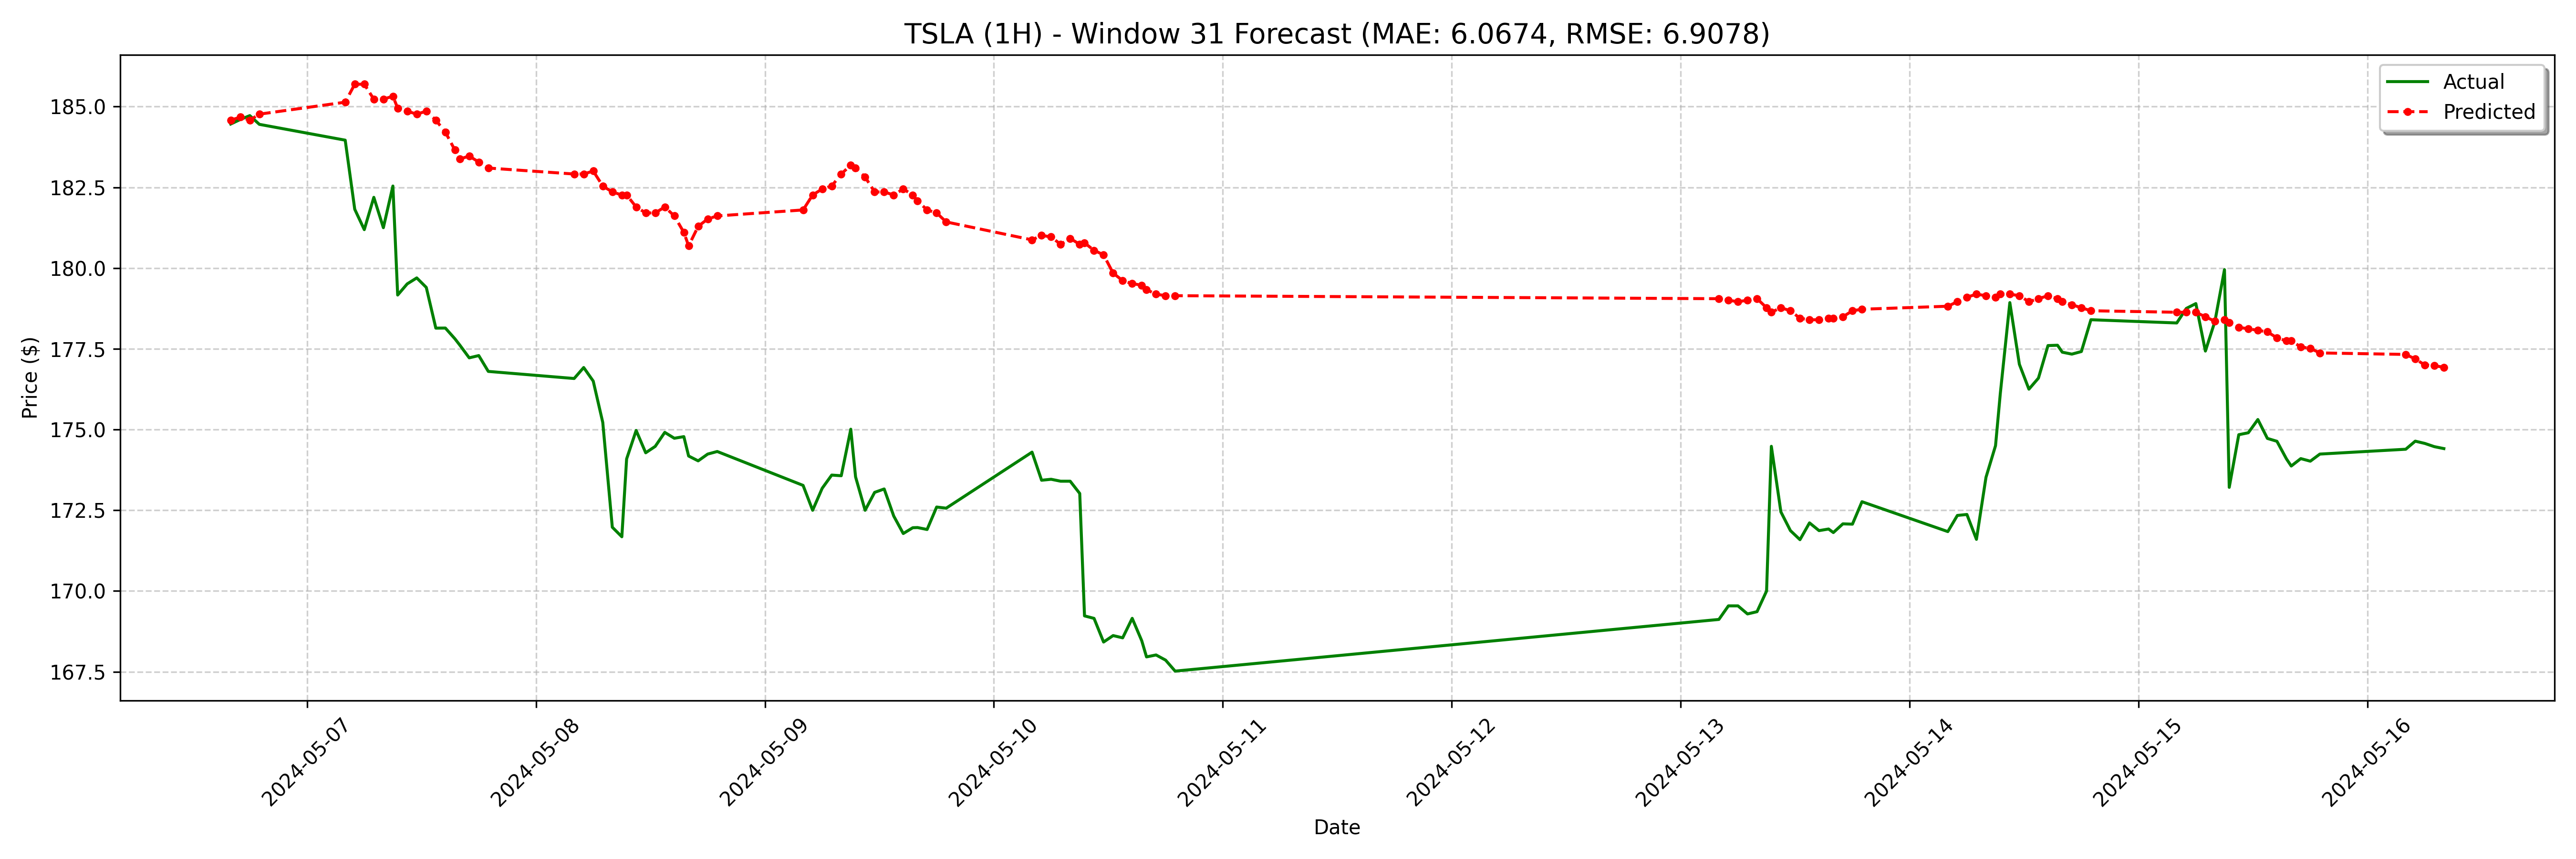

The data file committed next to this chart (first rows):
date, actual, forecast
2024-05-06 16:00:00-04:00, 184.5, 184.6
2024-05-06 17:00:00-04:00, 184.6, 184.7
2024-05-06 18:00:00-04:00, 184.7, 184.6
2024-05-06 19:00:00-04:00, 184.4, 184.8
2024-05-07 04:00:00-04:00, 184, 185.1
2024-05-07 05:00:00-04:00, 181.8, 185.7
2024-05-07 06:00:00-04:00, 181.2, 185.7
2024-05-07 07:00:00-04:00, 182.2, 185.2
2024-05-07 08:00:00-04:00, 181.2, 185.2
2024-05-07 09:00:00-04:00, 182.5, 185.3
2024-05-07 09:30:00-04:00, 179.2, 185
2024-05-07 10:30:00-04:00, 179.5, 184.9
2024-05-07 11:30:00-04:00, 179.7, 184.8
2024-05-07 12:30:00-04:00, 179.4, 184.9
2024-05-07 13:30:00-04:00, 178.1, 184.6
2024-05-07 14:30:00-04:00, 178.1, 184.2
2024-05-07 15:30:00-04:00, 177.8, 183.7
2024-05-07 16:00:00-04:00, 177.6, 183.4
2024-05-07 17:00:00-04:00, 177.2, 183.5
2024-05-07 18:00:00-04:00, 177.3, 183.3
2024-05-07 19:00:00-04:00, 176.8, 183.1
2024-05-08 04:00:00-04:00, 176.6, 182.9
2024-05-08 05:00:00-04:00, 176.9, 182.9
2024-05-08 06:00:00-04:00, 176.5, 183
2024-05-08 07:00:00-04:00, 175.2, 182.5
2024-05-08 08:00:00-04:00, 172, 182.4
2024-05-08 09:00:00-04:00, 171.7, 182.3
2024-05-08 09:30:00-04:00, 174.1, 182.3
2024-05-08 10:30:00-04:00, 175, 181.9
2024-05-08 11:30:00-04:00, 174.3, 181.7
2024-05-08 12:30:00-04:00, 174.5, 181.7
2024-05-08 13:30:00-04:00, 174.9, 181.9
2024-05-08 14:30:00-04:00, 174.7, 181.6
2024-05-08 15:30:00-04:00, 174.8, 181.1
2024-05-08 16:00:00-04:00, 174.2, 180.7
2024-05-08 17:00:00-04:00, 174, 181.3
2024-05-08 18:00:00-04:00, 174.2, 181.5
2024-05-08 19:00:00-04:00, 174.3, 181.6
2024-05-09 04:00:00-04:00, 173.3, 181.8
2024-05-09 05:00:00-04:00, 172.5, 182.3
2024-05-09 06:00:00-04:00, 173.2, 182.4
2024-05-09 07:00:00-04:00, 173.6, 182.5
2024-05-09 08:00:00-04:00, 173.6, 182.9
2024-05-09 09:00:00-04:00, 175, 183.2
2024-05-09 09:30:00-04:00, 173.5, 183.1
2024-05-09 10:30:00-04:00, 172.5, 182.8
2024-05-09 11:30:00-04:00, 173.1, 182.4
2024-05-09 12:30:00-04:00, 173.2, 182.4
2024-05-09 13:30:00-04:00, 172.3, 182.3
2024-05-09 14:30:00-04:00, 171.8, 182.4
2024-05-09 15:30:00-04:00, 172, 182.3
2024-05-09 16:00:00-04:00, 172, 182.1
2024-05-09 17:00:00-04:00, 171.9, 181.8
2024-05-09 18:00:00-04:00, 172.6, 181.7
2024-05-09 19:00:00-04:00, 172.6, 181.4
2024-05-10 04:00:00-04:00, 174.3, 180.9
2024-05-10 05:00:00-04:00, 173.4, 181
2024-05-10 06:00:00-04:00, 173.5, 181
2024-05-10 07:00:00-04:00, 173.4, 180.7
2024-05-10 08:00:00-04:00, 173.4, 180.9
... 68 more rows
